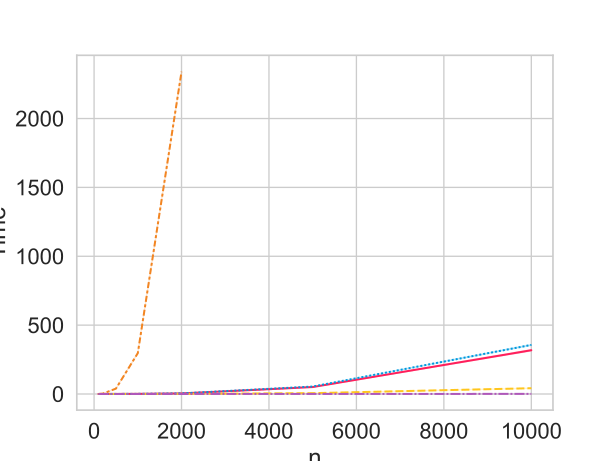

Values plotted in this chart, from the file beside it:
, n, Time, Algorithm
0, 100, 0.118, FairDen
1, 100, 0.1282, FairDen
2, 100, 0.1018, FairDen
3, 100, 0.08579, FairDen
4, 100, 0.1196, FairDen
5, 200, 0.1898, FairDen
6, 200, 0.1982, FairDen
7, 200, 0.1171, FairDen
8, 200, 0.2021, FairDen
9, 200, 0.1144, FairDen
10, 500, 0.4173, FairDen
11, 500, 0.4482, FairDen
12, 500, 0.4871, FairDen
13, 500, 0.4329, FairDen
14, 500, 0.4326, FairDen
15, 1000, 1.085, FairDen
16, 1000, 1.054, FairDen
17, 1000, 1.053, FairDen
18, 1000, 1.195, FairDen
19, 1000, 1.129, FairDen
20, 2000, 4.275, FairDen
21, 2000, 4.258, FairDen
22, 2000, 4.264, FairDen
23, 2000, 4.247, FairDen
24, 2000, 4.314, FairDen
25, 5000, 50.59, FairDen
26, 5000, 50.76, FairDen
27, 5000, 50.27, FairDen
28, 5000, 50.45, FairDen
29, 5000, 49.68, FairDen
30, 10000, 318.8, FairDen
31, 10000, 323.4, FairDen
32, 10000, 321.4, FairDen
33, 10000, 315.7, FairDen
34, 10000, 309.3, FairDen
